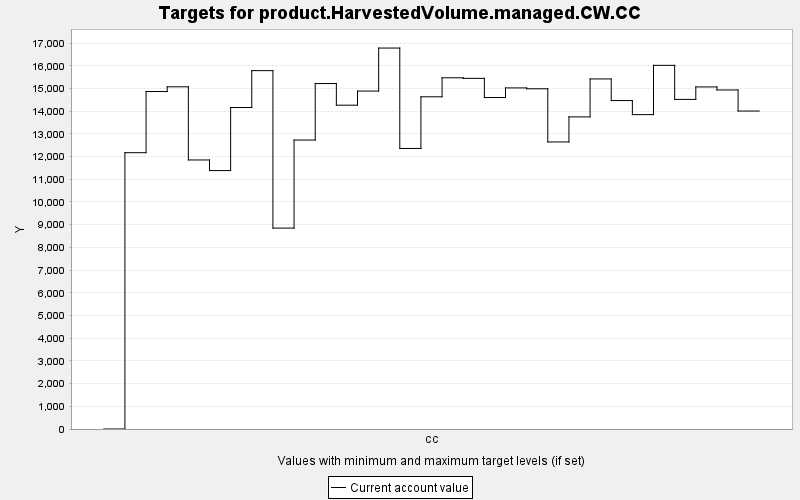

Data behind this chart, as committed beside it:
TARGET, PERIOD, YEAR, PERIODWIDTH, MINIMUM, MAXIMUM, MINWEIGHT, MAXWEIGHT, CURRENT, SUMMARY
product.HarvestedVolume.managed.CW.CC, 0, 0, 10.0, 0.0, 10000, 1.0, 1.0, 0.0, 0.0
product.HarvestedVolume.managed.CW.CC, 1, 10, 10.0, 0.0, 10000, 1.0, 1.0, 12171, 0.0
product.HarvestedVolume.managed.CW.CC, 2, 20, 10.0, 0.0, 10000, 1.0, 1.0, 14864, 0.0
product.HarvestedVolume.managed.CW.CC, 3, 30, 10.0, 0.0, 10000, 1.0, 1.0, 15073, 0.0
product.HarvestedVolume.managed.CW.CC, 4, 40, 10.0, 0.0, 10000, 1.0, 1.0, 11850, 0.0
product.HarvestedVolume.managed.CW.CC, 5, 50, 10.0, 0.0, 10000, 1.0, 1.0, 11383, 0.0
product.HarvestedVolume.managed.CW.CC, 6, 60, 10.0, 0.0, 10000, 1.0, 1.0, 14160, 0.0
product.HarvestedVolume.managed.CW.CC, 7, 70, 10.0, 0.0, 10000, 1.0, 1.0, 15784, 0.0
product.HarvestedVolume.managed.CW.CC, 8, 80, 10.0, 0.0, 10000, 1.0, 1.0, 8849, 0.0
product.HarvestedVolume.managed.CW.CC, 9, 90, 10.0, 0.0, 10000, 1.0, 1.0, 12727, 0.0
product.HarvestedVolume.managed.CW.CC, 10, 100, 10.0, 0.0, 10000, 1.0, 1.0, 15216, 0.0
product.HarvestedVolume.managed.CW.CC, 11, 110, 10.0, 0.0, 10000, 1.0, 1.0, 14263, 0.0
product.HarvestedVolume.managed.CW.CC, 12, 120, 10.0, 0.0, 10000, 1.0, 1.0, 14885, 0.0
product.HarvestedVolume.managed.CW.CC, 13, 130, 10.0, 0.0, 10000, 1.0, 1.0, 16780, 0.0
product.HarvestedVolume.managed.CW.CC, 14, 140, 10.0, 0.0, 10000, 1.0, 1.0, 12357, 0.0
product.HarvestedVolume.managed.CW.CC, 15, 150, 10.0, 0.0, 10000, 1.0, 1.0, 14632, 0.0
product.HarvestedVolume.managed.CW.CC, 16, 160, 10.0, 0.0, 10000, 1.0, 1.0, 15470, 0.0
product.HarvestedVolume.managed.CW.CC, 17, 170, 10.0, 0.0, 10000, 1.0, 1.0, 15445, 0.0
product.HarvestedVolume.managed.CW.CC, 18, 180, 10.0, 0.0, 10000, 1.0, 1.0, 14600, 0.0
product.HarvestedVolume.managed.CW.CC, 19, 190, 10.0, 0.0, 10000, 1.0, 1.0, 15024, 0.0
product.HarvestedVolume.managed.CW.CC, 20, 200, 10.0, 0.0, 10000, 1.0, 1.0, 14986, 0.0
product.HarvestedVolume.managed.CW.CC, 21, 210, 10.0, 0.0, 10000, 1.0, 1.0, 12643, 0.0
product.HarvestedVolume.managed.CW.CC, 22, 220, 10.0, 0.0, 10000, 1.0, 1.0, 13748, 0.0
product.HarvestedVolume.managed.CW.CC, 23, 230, 10.0, 0.0, 10000, 1.0, 1.0, 15420, 0.0
product.HarvestedVolume.managed.CW.CC, 24, 240, 10.0, 0.0, 10000, 1.0, 1.0, 14467, 0.0
product.HarvestedVolume.managed.CW.CC, 25, 250, 10.0, 0.0, 10000, 1.0, 1.0, 13847, 0.0
product.HarvestedVolume.managed.CW.CC, 26, 260, 10.0, 0.0, 10000, 1.0, 1.0, 16018, 0.0
product.HarvestedVolume.managed.CW.CC, 27, 270, 10.0, 0.0, 10000, 1.0, 1.0, 14518, 0.0
product.HarvestedVolume.managed.CW.CC, 28, 280, 10.0, 0.0, 10000, 1.0, 1.0, 15067, 0.0
product.HarvestedVolume.managed.CW.CC, 29, 290, 10.0, 0.0, 10000, 1.0, 1.0, 14933, 0.0
product.HarvestedVolume.managed.CW.CC, 30, 300, 10.0, 0.0, 10000, 1.0, 1.0, 14005, 0.0
